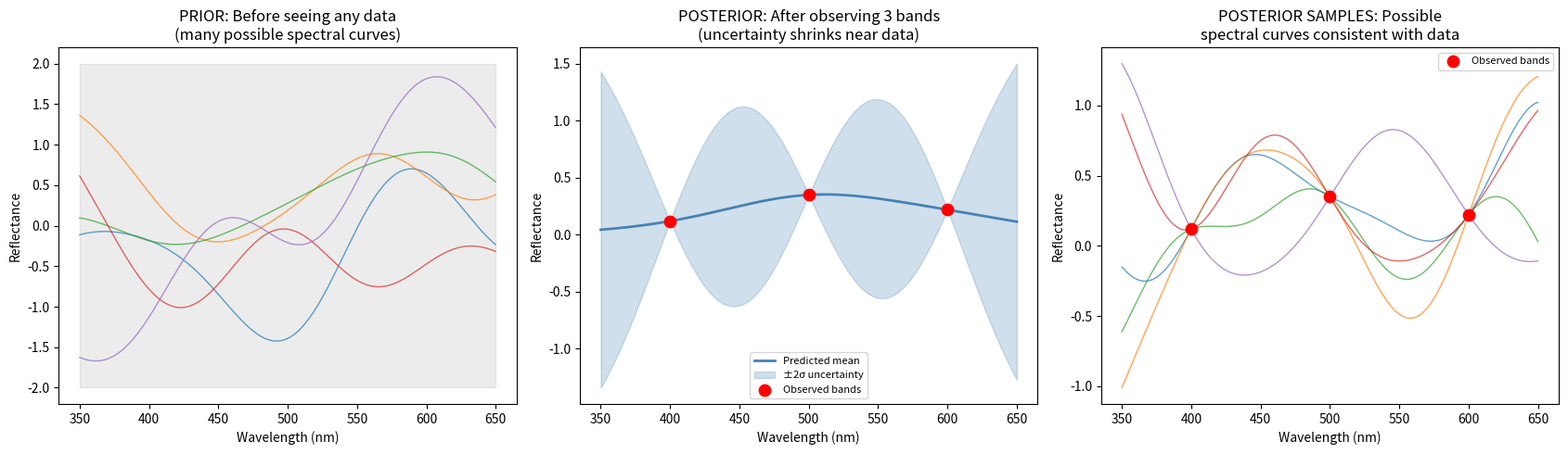

Reproduce this figure in Python.
import numpy as np
import matplotlib.pyplot as plt

observed_wavelengths = np.array([400.0, 500.0, 600.0])
observed_reflectance = np.array([0.12, 0.35, 0.22])

prediction_wavelengths = np.linspace(350, 650, 200)

def rbf_kernel(x1, x2, length_scale=60.0, signal_variance=1.0):
    diff = x1[:, None] - x2[None, :]
    return signal_variance * np.exp(-0.5 * (diff / length_scale) ** 2)

noise_variance = 1e-6

K_train_train = rbf_kernel(observed_wavelengths, observed_wavelengths) + noise_variance * np.eye(len(observed_wavelengths))
K_pred_train = rbf_kernel(prediction_wavelengths, observed_wavelengths)
K_pred_pred = rbf_kernel(prediction_wavelengths, prediction_wavelengths)

K_train_inv = np.linalg.inv(K_train_train)

posterior_mean = K_pred_train @ K_train_inv @ observed_reflectance
posterior_covariance = K_pred_pred - K_pred_train @ K_train_inv @ K_pred_train.T
posterior_std = np.sqrt(np.diag(posterior_covariance))

fig, axes = plt.subplots(1, 3, figsize=(17, 5))

prior_mean = np.zeros(len(prediction_wavelengths))
prior_covariance = rbf_kernel(prediction_wavelengths, prediction_wavelengths)
prior_std = np.sqrt(np.diag(prior_covariance))

prior_samples = np.random.multivariate_normal(prior_mean, prior_covariance, size=5)
for s in prior_samples:
    axes[0].plot(prediction_wavelengths, s, linewidth=1, alpha=0.7)
axes[0].fill_between(prediction_wavelengths, prior_mean - 2 * prior_std, prior_mean + 2 * prior_std, alpha=0.15, color="gray")
axes[0].set_title("PRIOR: Before seeing any data\n(many possible spectral curves)")
axes[0].set_xlabel("Wavelength (nm)")
axes[0].set_ylabel("Reflectance")

axes[1].plot(prediction_wavelengths, posterior_mean, color="steelblue", linewidth=2, label="Predicted mean")
axes[1].fill_between(prediction_wavelengths, posterior_mean - 2 * posterior_std, posterior_mean + 2 * posterior_std, alpha=0.25, color="steelblue", label="±2σ uncertainty")
axes[1].scatter(observed_wavelengths, observed_reflectance, color="red", s=80, zorder=5, label="Observed bands")
axes[1].set_title("POSTERIOR: After observing 3 bands\n(uncertainty shrinks near data)")
axes[1].set_xlabel("Wavelength (nm)")
axes[1].set_ylabel("Reflectance")
axes[1].legend(fontsize=8)

posterior_samples = np.random.multivariate_normal(posterior_mean, posterior_covariance, size=5)
for s in posterior_samples:
    axes[2].plot(prediction_wavelengths, s, linewidth=1, alpha=0.7)
axes[2].scatter(observed_wavelengths, observed_reflectance, color="red", s=80, zorder=5, label="Observed bands")
axes[2].set_title("POSTERIOR SAMPLES: Possible\nspectral curves consistent with data")
axes[2].set_xlabel("Wavelength (nm)")
axes[2].set_ylabel("Reflectance")
axes[2].legend(fontsize=8)

plt.tight_layout()
plt.show()
